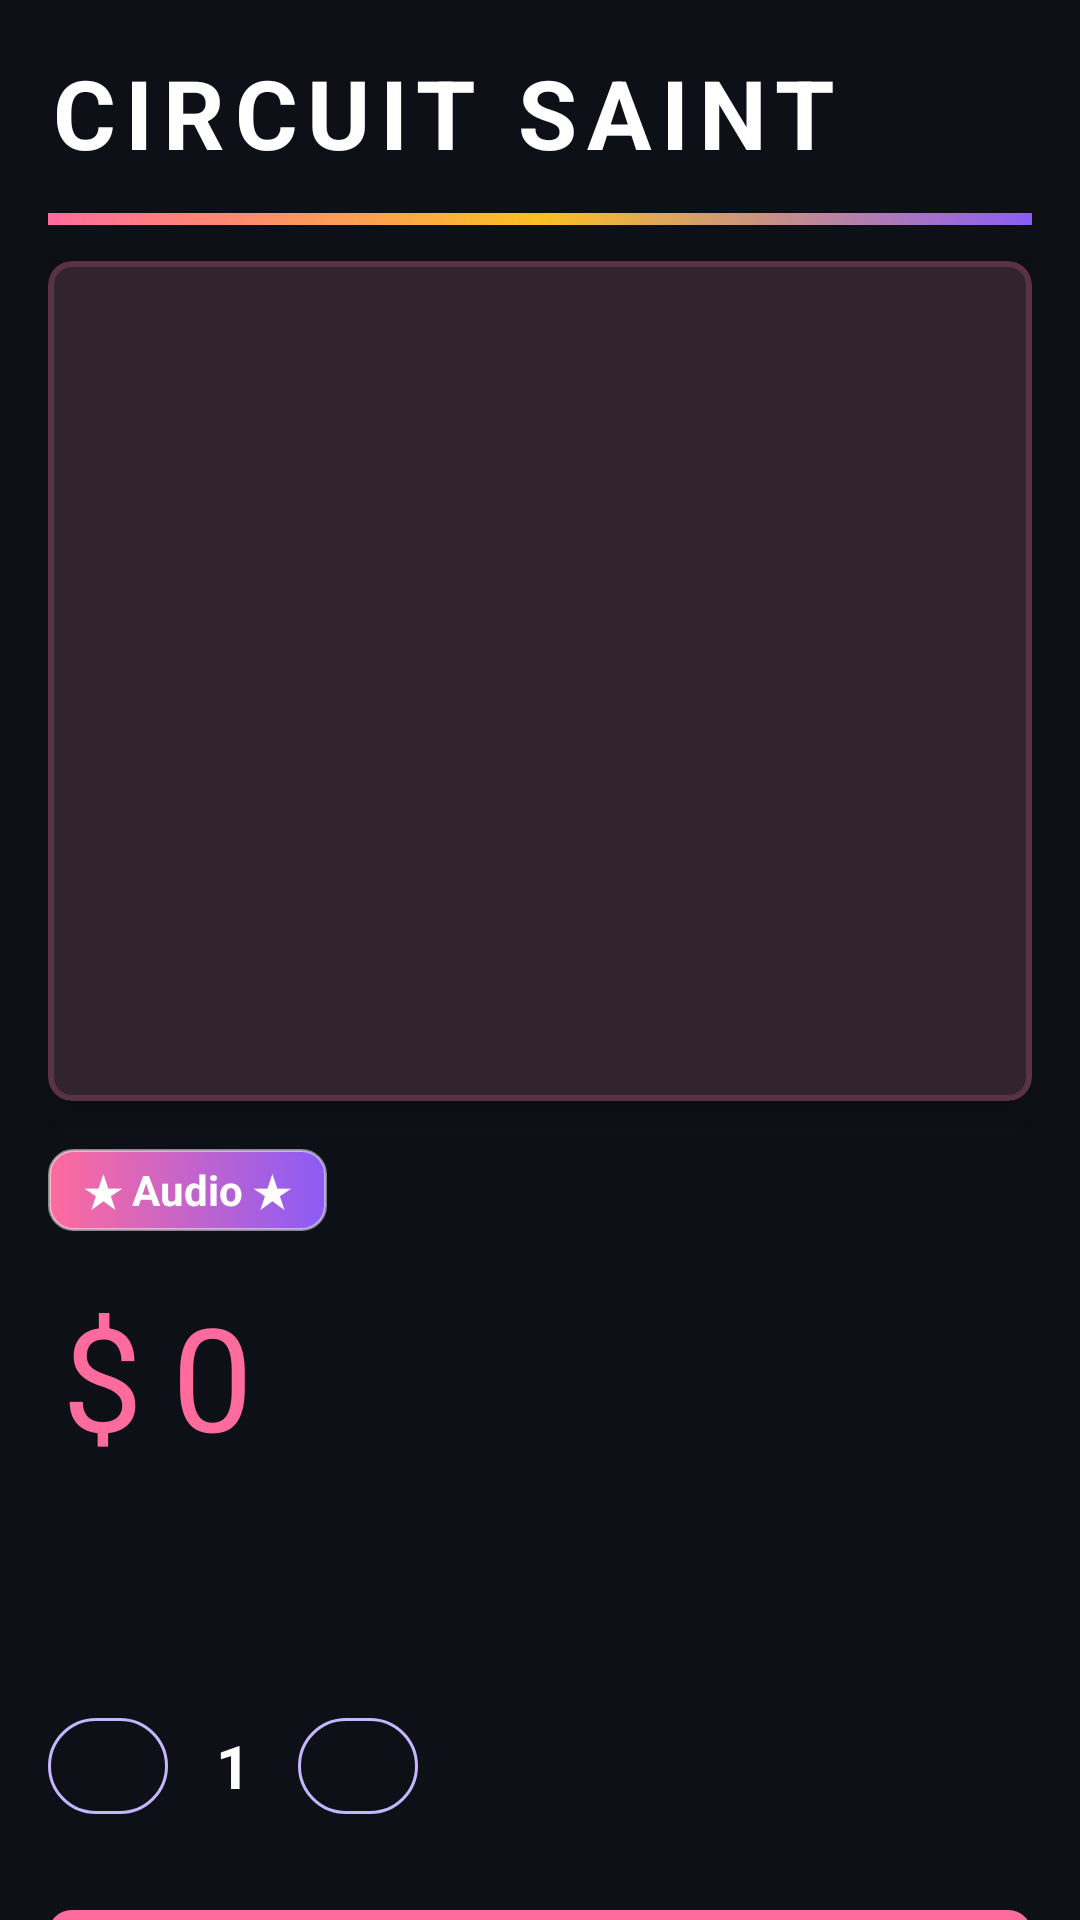

Android layout source for this screen:
<!-- AndroidManifest.xml: application theme Theme.CircuitSaint -->
<!-- res/layout/fragment_product_detail.xml -->
<?xml version="1.0" encoding="utf-8"?>
<androidx.coordinatorlayout.widget.CoordinatorLayout xmlns:android="http://schemas.android.com/apk/res/android"
    xmlns:app="http://schemas.android.com/apk/res-auto"
    xmlns:tools="http://schemas.android.com/tools"
    android:layout_width="match_parent"
    android:layout_height="match_parent"
    android:background="@color/jojo_background"
    tools:context=".ui.ProductDetailFragment">

    <androidx.core.widget.NestedScrollView
        android:layout_width="match_parent"
        android:layout_height="match_parent"
        android:fillViewport="true"
        app:layout_behavior="@string/appbar_scrolling_view_behavior">

        <LinearLayout
            android:layout_width="match_parent"
            android:layout_height="wrap_content"
            android:orientation="vertical"
            android:padding="16dp">

            <TextView
                android:id="@+id/productName"
                android:layout_width="match_parent"
                android:layout_height="wrap_content"
                android:textColor="@color/white"
                android:textSize="32sp"
                android:textStyle="bold"
                android:letterSpacing="0.1"
                android:text="CIRCUIT SAINT" />

            <View
                android:layout_width="match_parent"
                android:layout_height="4dp"
                android:background="@drawable/bg_jojo_line_rainbow"
                android:layout_marginVertical="12dp" />

            <com.google.android.material.card.MaterialCardView
                style="@style/Widget.Neon.Card"
                android:layout_width="match_parent"
                android:layout_height="wrap_content"
                app:cardBackgroundColor="@color/card_background">

                <ImageView
                    android:id="@+id/productImageDetail"
                    android:layout_width="match_parent"
                    android:layout_height="280dp"
                    android:scaleType="centerCrop"
                    android:src="@drawable/ic_launcher_foreground"
                    tools:src="@drawable/ic_launcher_foreground" />
            </com.google.android.material.card.MaterialCardView>

            <TextView
                android:id="@+id/categoryBadge"
                android:layout_width="wrap_content"
                android:layout_height="wrap_content"
                android:layout_marginTop="16dp"
                android:background="@drawable/bg_neon_button"
                android:paddingHorizontal="12dp"
                android:paddingVertical="4dp"
                android:text="★ Audio ★"
                android:textColor="@color/white"
                android:textStyle="bold" />

            <TextView
                android:id="@+id/productPrice"
                android:layout_width="wrap_content"
                android:layout_height="wrap_content"
                android:layout_marginTop="16dp"
                style="@style/TextAppearance.CircuitSaint.DisplayLarge"
                android:text="$0" />

            <TextView
                android:id="@+id/productDescription"
                android:layout_width="match_parent"
                android:layout_height="wrap_content"
                android:layout_marginTop="12dp"
                android:textColor="@color/text_secondary"
                android:lineSpacingMultiplier="1.3"
                tools:text="Descripción" />

            <TextView
                android:id="@+id/productStock"
                android:layout_width="wrap_content"
                android:layout_height="wrap_content"
                android:layout_marginTop="12dp"
                android:textColor="@color/jojo_accent"
                tools:text="✓ EN STOCK (10)" />

            <LinearLayout
                android:layout_width="match_parent"
                android:layout_height="wrap_content"
                android:orientation="horizontal"
                android:gravity="center_vertical"
                android:layout_marginTop="16dp">

                <com.google.android.material.button.MaterialButton
                    android:id="@+id/btnDecrease"
                    style="@style/Widget.Material3.Button.OutlinedButton"
                    android:layout_width="40dp"
                    android:layout_height="40dp"
                    android:text="-"
                    android:textColor="@color/white"
                    app:strokeColor="@color/text_secondary" />

                <TextView
                    android:id="@+id/quantityText"
                    android:layout_width="wrap_content"
                    android:layout_height="wrap_content"
                    android:text="1"
                    android:textColor="@color/white"
                    android:textSize="20sp"
                    android:textStyle="bold"
                    android:layout_marginHorizontal="16dp" />

                <com.google.android.material.button.MaterialButton
                    android:id="@+id/btnIncrease"
                    style="@style/Widget.Material3.Button.OutlinedButton"
                    android:layout_width="40dp"
                    android:layout_height="40dp"
                    android:text="+"
                    android:textColor="@color/white"
                    app:strokeColor="@color/text_secondary" />
            </LinearLayout>

            <com.google.android.material.button.MaterialButton
                android:id="@+id/addToCartButton"
                style="@style/Widget.Neon.Button"
                android:layout_width="match_parent"
                android:layout_height="wrap_content"
                android:text="AGREGAR AL CARRITO"
                android:layout_marginTop="24dp" />

            <com.google.android.material.button.MaterialButton
                android:id="@+id/btnBuyNow"
                style="@style/Widget.Material3.Button.OutlinedButton"
                android:layout_width="match_parent"
                android:layout_height="wrap_content"
                android:text="COMPRAR AHORA"
                android:textColor="@color/jojo_accent"
                app:strokeColor="@color/jojo_accent"
                android:layout_marginTop="12dp" />

            <TextView
                android:layout_width="wrap_content"
                android:layout_height="wrap_content"
                android:text="★ CARACTERÍSTICAS ★"
                android:textAppearance="@style/TextAppearance.CircuitSaint.HeadlineLarge"
                android:textColor="@color/primary"
                android:layout_marginTop="24dp" />

            <TextView
                android:id="@+id/featuresText"
                android:layout_width="match_parent"
                android:layout_height="wrap_content"
                android:textColor="@color/text_secondary"
                android:layout_marginTop="12dp"
                tools:text="✓ Garantía de 1 año\n✓ Envío gratis\n✓ Devolución en 30 días\n✓ Soporte incluido" />

            <View
                android:layout_width="match_parent"
                android:layout_height="80dp" />

        </LinearLayout>
    </androidx.core.widget.NestedScrollView>

</androidx.coordinatorlayout.widget.CoordinatorLayout>
<!-- resources referenced by this layout -->
<resources>
  <color name="card_background">#161B22</color>
  <color name="jojo_accent">@color/accent</color>
  <color name="jojo_background">@color/background</color>
  <color name="primary">#FF6B9D</color>
  <color name="text_secondary">#C4B5FD</color>
  <color name="white">#FFFFFF</color>
  <!-- drawable bg_jojo_line_rainbow (drawable) -->
  <?xml version="1.0" encoding="utf-8"?>
  <shape xmlns:android="http://schemas.android.com/apk/res/android"
      android:shape="rectangle">
      <gradient
          android:angle="0"
          android:startColor="@color/primary"
          android:centerColor="@color/accent"
          android:endColor="@color/secondary"
          android:type="linear" />
  </shape>
  <!-- drawable bg_neon_button (drawable) -->
  <?xml version="1.0" encoding="utf-8"?>
  <shape xmlns:android="http://schemas.android.com/apk/res/android"
      android:shape="rectangle">
      <gradient
          android:angle="0"
          android:startColor="@color/jojo_primary"
          android:endColor="@color/jojo_secondary"
          android:type="linear" />
      <corners android:radius="8dp" />
      <stroke
          android:width="1dp"
          android:color="#80FFFFFF" />
  </shape>
  <!-- drawable ic_launcher_foreground (drawable) -->
  <?xml version="1.0" encoding="utf-8"?>
  <bitmap xmlns:android="http://schemas.android.com/apk/res/android"
      android:src="@drawable/logo_apk"
      android:gravity="center" />
  <style name="TextAppearance.CircuitSaint.DisplayLarge" parent="TextAppearance.Material3.DisplayLarge">
          <item name="android:fontFamily">@font/anton</item>
          <item name="android:textSize">48sp</item>
          <item name="android:letterSpacing">0.20</item>
          <item name="android:textAllCaps">true</item>
          <item name="android:textColor">@color/primary</item>
      </style>
  <style name="TextAppearance.CircuitSaint.HeadlineLarge" parent="TextAppearance.Material3.HeadlineLarge">
          <item name="android:fontFamily">@font/antonio</item>
          <item name="android:textSize">28sp</item>
          <item name="android:letterSpacing">0.15</item>
          <item name="android:textAllCaps">true</item>
          <item name="android:textColor">@color/text_primary</item>
      </style>
  <style name="Widget.Neon.Button" parent="Widget.Material3.Button">
          <item name="backgroundTint">@color/primary</item>
          <item name="cornerRadius">8dp</item>
          <item name="strokeWidth">2dp</item>
          <item name="strokeColor">@color/primary_alpha_30</item>
          <item name="android:textColor">@color/primary_foreground</item>
          <item name="android:textStyle">bold</item>
      </style>
  <style name="Widget.Neon.Card" parent="Widget.Material3.CardView.Elevated">
          <item name="cardBackgroundColor">@color/card_background</item>
          <item name="cardElevation">8dp</item>
          <item name="strokeWidth">2dp</item>
          <item name="strokeColor">@color/primary_alpha_20</item>
          <item name="cardCornerRadius">8dp</item>
      </style>
  <color name="accent">#FBBF24</color>
  <color name="background">#0D1117</color>
  <color name="secondary">#8B5CF6</color>
  <color name="jojo_primary">@color/primary</color>
  <color name="jojo_secondary">@color/secondary</color>
  <color name="text_primary">#F0F0F0</color>
  <color name="primary_alpha_30">#4DFF6B9D</color>
  <color name="primary_foreground">#FFFFFF</color>
  <color name="primary_alpha_20">#33FF6B9D</color>
  <color name="secondary_foreground">#FFFFFF</color>
  <color name="accent_foreground">#0D1117</color>
  <style name="TextAppearance.CircuitSaint.BodyLarge" parent="TextAppearance.Material3.BodyLarge">
          <item name="android:fontFamily">@font/staatliches</item>
          <item name="android:textSize">16sp</item>
          <item name="android:letterSpacing">0.05</item>
          <item name="android:textColor">@color/text_primary</item>
      </style>
</resources>
